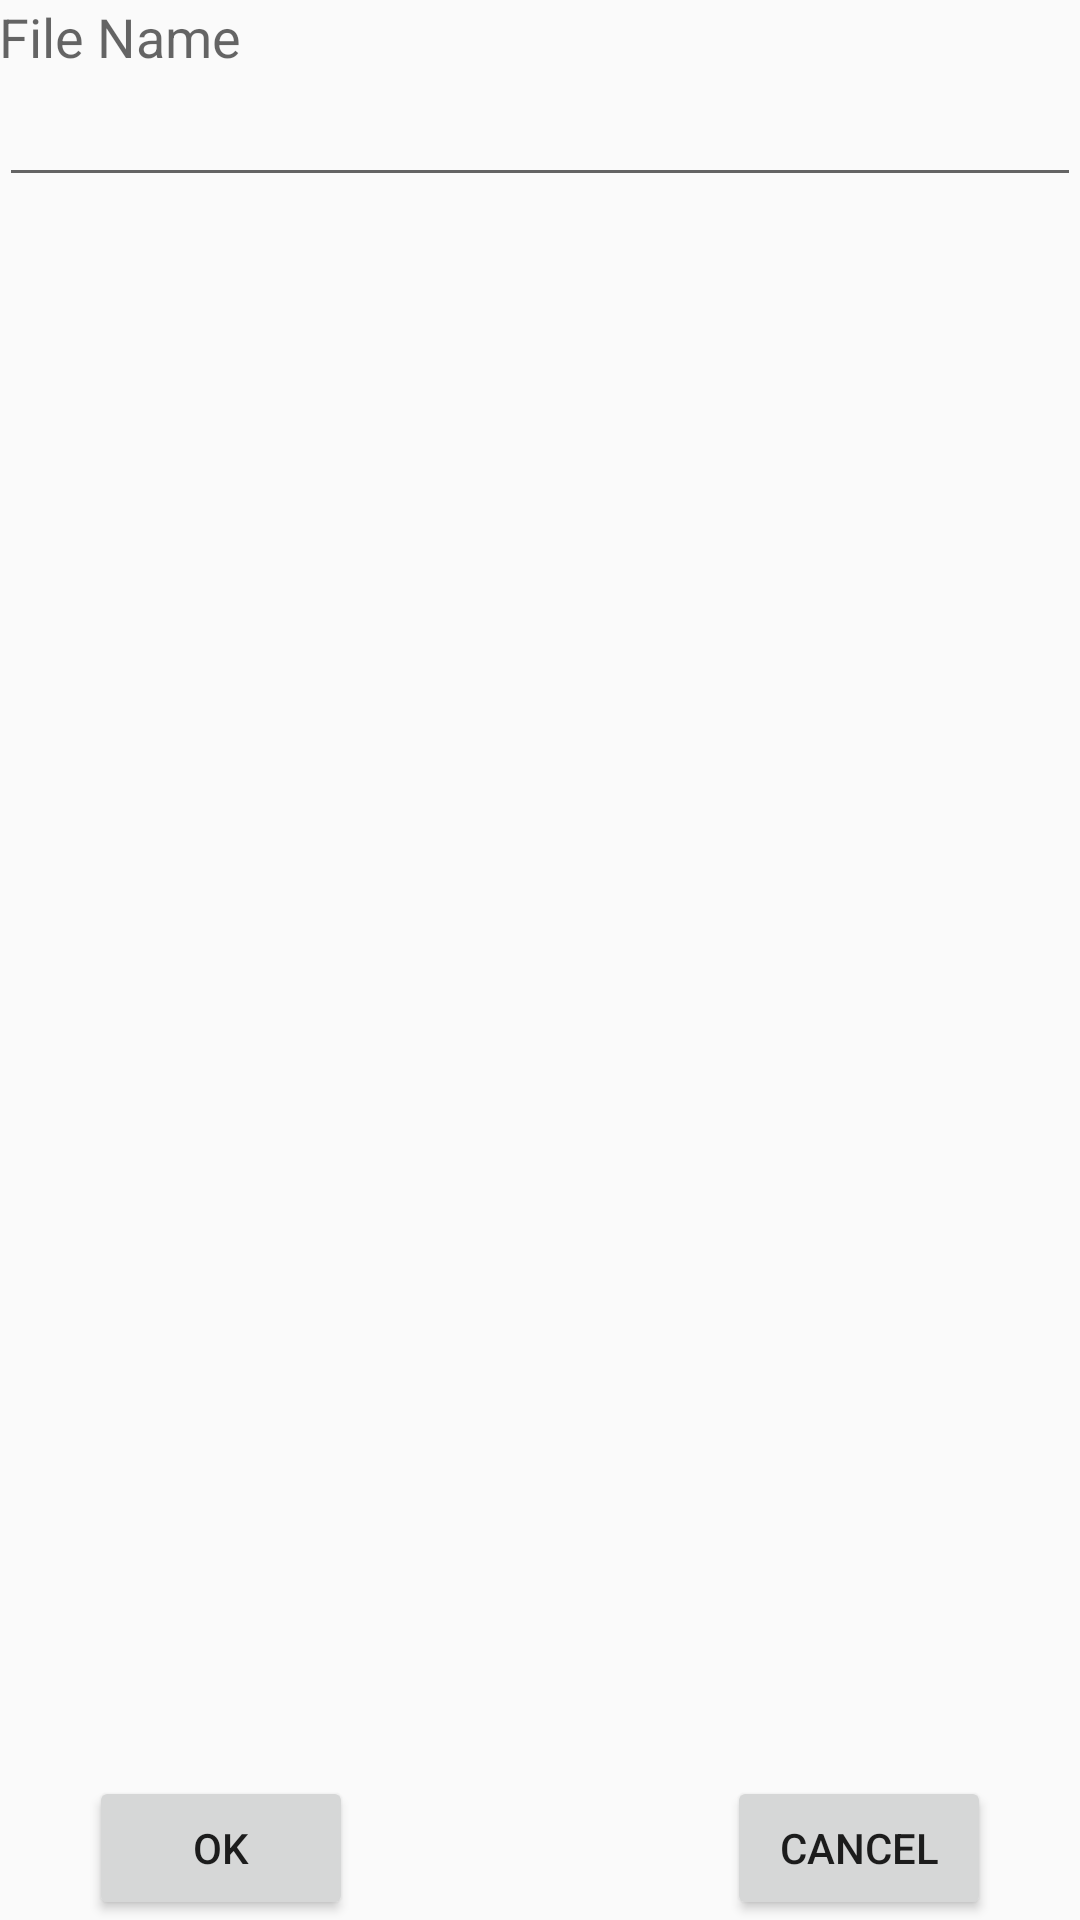

The Android layout XML behind this screen, and the referenced resources:
<!-- AndroidManifest.xml: application theme AppTheme -->
<!-- res/layout/activity_create_file.xml -->
<RelativeLayout xmlns:android="http://schemas.android.com/apk/res/android"
    xmlns:tools="http://schemas.android.com/tools" android:layout_width="match_parent"
    android:layout_height="match_parent" android:paddingLeft="@dimen/activity_horizontal_margin"
    android:paddingRight="@dimen/activity_horizontal_margin"
    android:paddingTop="@dimen/activity_vertical_margin"
    android:paddingBottom="@dimen/activity_vertical_margin"
    tools:context="pt.ulisboa.tecnico.cmov.cmovproject.app.CreateFileActivity">

    <LinearLayout
        android:orientation="vertical"
        android:layout_width="fill_parent"
        android:layout_height="fill_parent">

        <TextView
            android:layout_width="wrap_content"
            android:layout_height="wrap_content"
            android:textAppearance="?android:attr/textAppearanceMedium"
            android:text="File Name"
            android:id="@+id/fileName" />

        <EditText
            android:layout_width="match_parent"
            android:layout_height="wrap_content"
            android:id="@+id/fileNameInput"
            android:maxLength="30" />

        <Space
            android:layout_width="20px"
            android:layout_height="20px"
            android:layout_weight="0.8" />

        <LinearLayout
            android:orientation="horizontal"
            android:layout_width="fill_parent"
            android:layout_height="wrap_content">

            <Button
                android:layout_width="wrap_content"
                android:layout_height="wrap_content"
                android:text="Ok"
                android:id="@+id/button3"
                android:layout_marginLeft="30dp"
                android:onClick="createFile" />

            <Space
                android:layout_width="wrap_content"
                android:layout_height="match_parent"
                android:layout_weight="0.5" />

            <Button
                android:layout_width="wrap_content"
                android:layout_height="wrap_content"
                android:text="Cancel"
                android:id="@+id/button4"
                android:layout_marginRight="30dp"
                android:onClick="exitActivity" />
        </LinearLayout>

    </LinearLayout>
</RelativeLayout>
<!-- resources referenced by this layout -->
<resources>
  <style name="AppTheme" parent="@style/Theme.AppCompat.Light.DarkActionBar">
          <item name="android:actionBarStyle">@style/MyActionBar</item>
  
          
          <item name="actionBarStyle">@style/MyActionBar</item>
      </style>
  <style name="MyActionBar" parent="@style/Widget.AppCompat.Light.ActionBar.Solid.Inverse">
          <item name="android:background">@color/light_blue</item>
  
          
          <item name="background">@color/light_blue</item>
      </style>
  <color name="light_blue">#33b5e5</color>
</resources>
